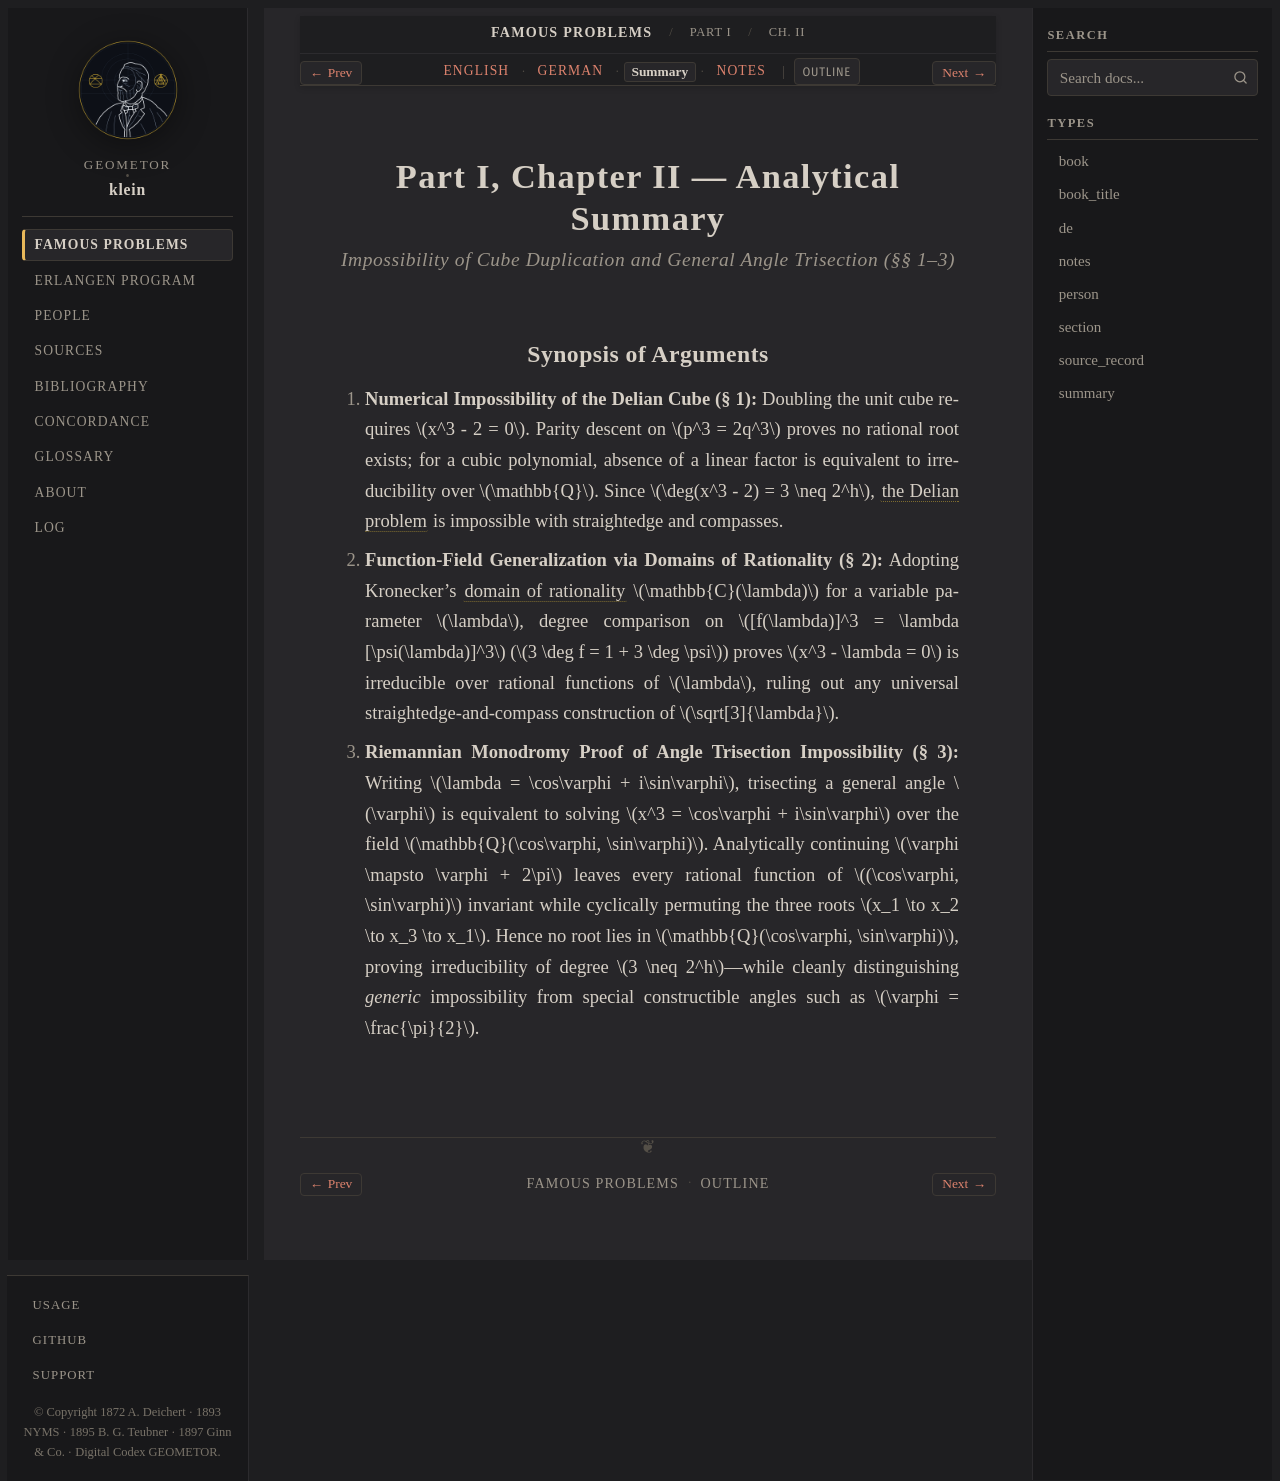

repository: geometor/klein · page: famous_problems/part_1/ch_02/summary.html · generator: sphinx

:type: summary
:title: Part I, Ch. II: Delian Problem & Angle Trisection — Analytical Summary
:layout: book
:canonical_id: Ch. II
:order: 2

.. _fp-part_1-ch_02-summary:
.. _fp-part1-ch_02-summary:
.. _fp-ch_02-summary:
.. _fp-part1-ch2-delian-trisection-summary:

Part I, Chapter II — Analytical Summary
=======================================

.. rubric:: Impossibility of Cube Duplication and General Angle Trisection (§§ 1–3)

Synopsis of Arguments
---------------------

1. **Numerical Impossibility of the Delian Cube (§ 1):**
   Doubling the unit cube requires :math:`x^3 - 2 = 0`. Parity descent on :math:`p^3 = 2q^3` proves no rational root exists; for a cubic polynomial, absence of a linear factor is equivalent to irreducibility over :math:`\mathbb{Q}`. Since :math:`\deg(x^3 - 2) = 3 \neq 2^h`, :term:`the Delian problem <delian-problem>` is impossible with straightedge and compasses.
2. **Function-Field Generalization via Domains of Rationality (§ 2):**
   Adopting Kronecker's :term:`domain of rationality <domain-of-rationality>` :math:`\mathbb{C}(\lambda)` for a variable parameter :math:`\lambda`, degree comparison on :math:`[f(\lambda)]^3 = \lambda [\psi(\lambda)]^3` (:math:`3 \deg f = 1 + 3 \deg \psi`) proves :math:`x^3 - \lambda = 0` is irreducible over rational functions of :math:`\lambda`, ruling out any universal straightedge-and-compass construction of :math:`\sqrt[3]{\lambda}`.
3. **Riemannian Monodromy Proof of Angle Trisection Impossibility (§ 3):**
   Writing :math:`\lambda = \cos\varphi + i\sin\varphi`, trisecting a general angle :math:`\varphi` is equivalent to solving :math:`x^3 = \cos\varphi + i\sin\varphi` over the field :math:`\mathbb{Q}(\cos\varphi, \sin\varphi)`. Analytically continuing :math:`\varphi \mapsto \varphi + 2\pi` leaves every rational function of :math:`(\cos\varphi, \sin\varphi)` invariant while cyclically permuting the three roots :math:`x_1 \to x_2 \to x_3 \to x_1`. Hence no root lies in :math:`\mathbb{Q}(\cos\varphi, \sin\varphi)`, proving irreducibility of degree :math:`3 \neq 2^h`—while cleanly distinguishing *generic* impossibility from special constructible angles such as :math:`\varphi = \frac{\pi}{2}`.
